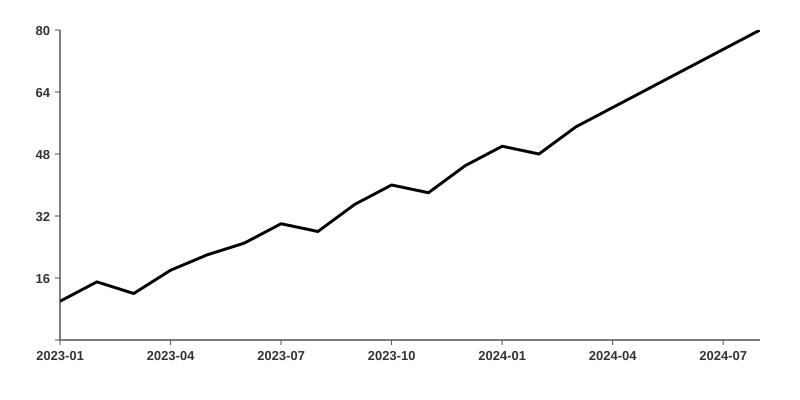

The data file committed next to this chart (first rows):
date, quantity
2023-01-01, 10
2023-02-01, 15
2023-03-01, 12
2023-04-01, 18
2023-05-01, 22
2023-06-01, 25
2023-07-01, 30
2023-08-01, 28
2023-09-01, 35
2023-10-01, 40
2023-11-01, 38
2023-12-01, 45
2024-01-01, 50
2024-02-01, 48
2024-03-01, 55
2024-04-01, 60
2024-05-01, 65
2024-06-01, 70
2024-07-01, 75
2024-08-01, 80
